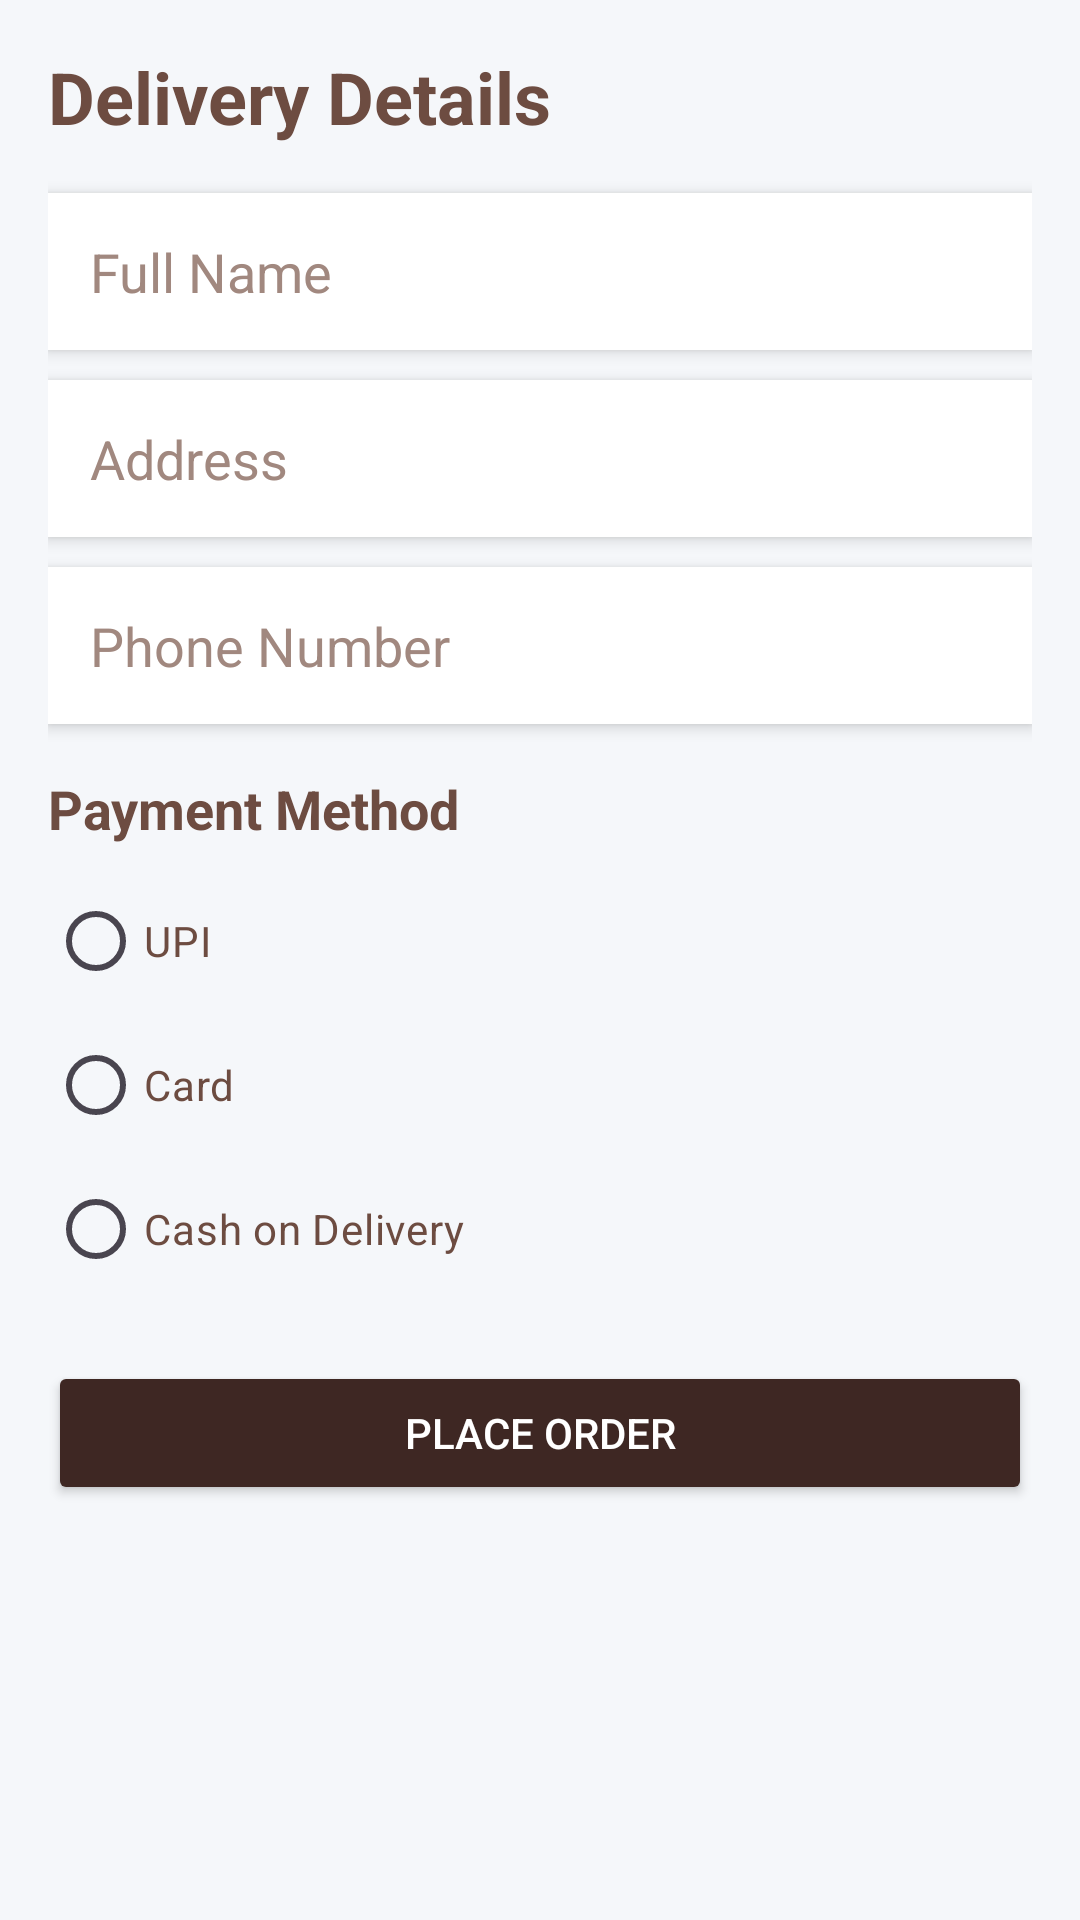

Here is an Android app screen rendered from its layout file. Give the layout XML and the strings, colors and styles it references.
<!-- AndroidManifest.xml: application theme Theme.HastaShilpa -->
<!-- res/layout/activity_checkout.xml -->
<?xml version="1.0" encoding="utf-8"?>
<ScrollView xmlns:android="http://schemas.android.com/apk/res/android"
    android:layout_width="match_parent"
    android:layout_height="match_parent"
    android:background="#F5F7FA"
    android:padding="16dp">

    <LinearLayout
        android:layout_width="match_parent"
        android:layout_height="wrap_content"
        android:orientation="vertical">

        
        <TextView
            android:layout_width="wrap_content"
            android:layout_height="wrap_content"
            android:text="Delivery Details"
            android:textSize="24sp"
            android:textStyle="bold"
            android:textColor="#6D4C41"
            android:layout_marginBottom="16dp"/>

        
        <EditText
            android:id="@+id/nameInput"
            android:layout_width="match_parent"
            android:layout_height="wrap_content"
            android:hint="Full Name"
            android:textColor="#6D4C41"
            android:textColorHint="#A1887F"
            android:padding="14dp"
            android:background="#FFFFFF"
            android:elevation="3dp"
            android:layout_marginBottom="10dp"/>

        
        <EditText
            android:id="@+id/addressInput"
            android:layout_width="match_parent"
            android:layout_height="wrap_content"
            android:hint="Address"
            android:textColor="#6D4C41"
            android:textColorHint="#A1887F"
            android:padding="14dp"
            android:background="#FFFFFF"
            android:elevation="3dp"
            android:layout_marginBottom="10dp"/>

        
        <EditText
            android:id="@+id/phoneInput"
            android:layout_width="match_parent"
            android:layout_height="wrap_content"
            android:hint="Phone Number"
            android:textColor="#6D4C41"
            android:textColorHint="#A1887F"
            android:inputType="phone"
            android:padding="14dp"
            android:background="#FFFFFF"
            android:elevation="3dp"
            android:layout_marginBottom="16dp"/>

        
        <TextView
            android:layout_width="wrap_content"
            android:layout_height="wrap_content"
            android:text="Payment Method"
            android:textSize="18sp"
            android:textStyle="bold"
            android:textColor="#6D4C41"
            android:layout_marginBottom="8dp"/>

        
        <RadioGroup
            android:id="@+id/paymentGroup"
            android:layout_width="match_parent"
            android:layout_height="wrap_content">

            <RadioButton
                android:layout_width="wrap_content"
                android:layout_height="wrap_content"
                android:text="UPI"
                android:textColor="#6D4C41"/>

            <RadioButton
                android:layout_width="wrap_content"
                android:layout_height="wrap_content"
                android:text="Card"
                android:textColor="#6D4C41"/>

            <RadioButton
                android:layout_width="wrap_content"
                android:layout_height="wrap_content"
                android:text="Cash on Delivery"
                android:textColor="#6D4C41"/>
        </RadioGroup>

        
        <Button
            android:id="@+id/placeOrderBtn"
            android:layout_width="match_parent"
            android:layout_height="wrap_content"
            android:text="Place Order"
            android:backgroundTint="#3E2723"
            android:textColor="#FFFFFF"
            android:layout_marginTop="20dp"/>

    </LinearLayout>

</ScrollView>
<!-- resources referenced by this layout -->
<resources>
  <style name="Theme.HastaShilpa" parent="Theme.Material3.DayNight.NoActionBar">
  
          
          <item name="colorPrimary">#6D4C41</item>
          <item name="colorOnPrimary">#FFFFFF</item>
  
          
          <item name="colorSecondary">#3E2723</item>
          <item name="colorOnSecondary">#FFFFFF</item>
  
          
          <item name="android:colorBackground">#F6F1E7</item>
  
      </style>
</resources>
